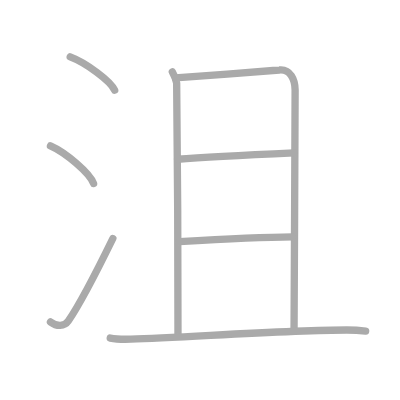
t = 0.00 s
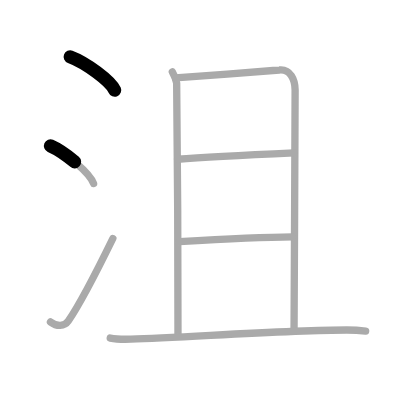
t = 1.50 s
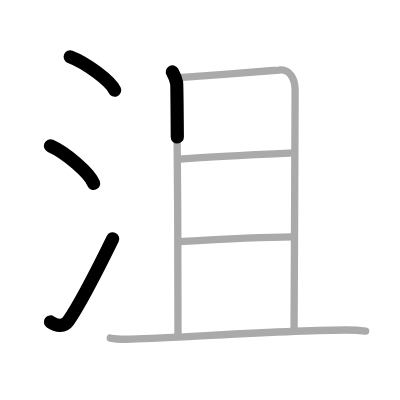
t = 3.25 s
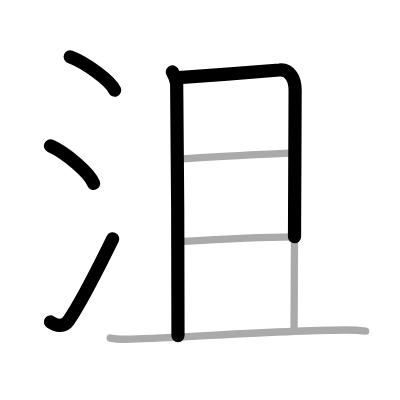
t = 4.75 s
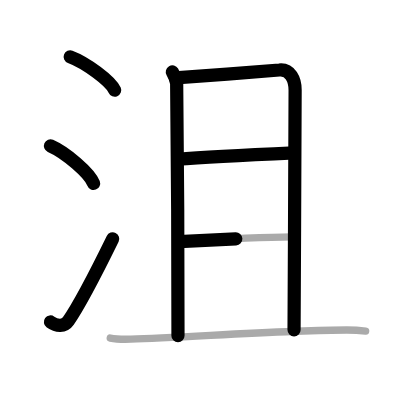
t = 6.50 s
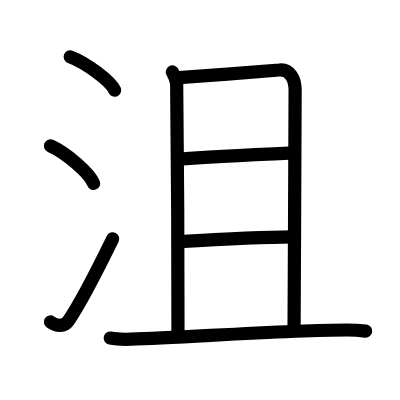
t = 8.00 s

The animated SVG that drew these frames (rendered in a browser with its animation timeline set to each time). Animation: 8 SMIL elements (animate=8); one cycle of 8.00 s.

<?xml version="1.0" standalone="no"?>
<!DOCTYPE svg PUBLIC "-//W3C//DTD SVG 1.1//EN"   "http://www.w3.org/Graphics/SVG/1.1/DTD/svg11.dtd">
<svg width="400px" height="400px"  version="1.1" xmlns="http://www.w3.org/2000/svg">
  <defs>
    <marker id="Triangle" viewBox="0 0 10 10" refX="0" refY="5" markerUnits="strokeWidth" markerWidth="3" style="stroke-opacity:0%;fill:#aaaaaa;" markerHeight="2" orient="auto">
      <path d="M 0 0 L 10 5 L 0 10 z" />
    </marker>
    
    <marker id="Arrow" viewBox="0 0 10 10" refX="5" refY="5" markerUnits="strokeWidth" markerWidth="1.8" style="stroke-opacity:0%;fill:#770000;" markerHeight="2" orient="auto">
      <path d="M 0 4 L 6 4 L 4 1 L 10 5 L 4 9 L 6 6 L 0 6 z" />
        <circle cx="5" cy="5" r="5" />
      </marker>
    
    <marker id="TriangleRed" viewBox="0 0 10 10" refX="0" refY="5" markerUnits="strokeWidth" markerWidth="3" style="stroke-opacity:0%;fill:#CC0000;" markerHeight="2" orient="auto">
      <path d="M 0 0 L 10 5 L 0 10 z" />
    </marker>
    
    <marker id="ArrowRed" viewBox="0 0 10 10" refX="5" refY="5" markerUnits="strokeWidth" markerWidth="1.8" style="stroke-opacity:0%;fill:#CC0000;" markerHeight="2" orient="auto">
      <path d="M 0 4 L 6 4 L 4 1 L 10 5 L 4 9 L 6 6 L 0 6 z" />
        <circle cx="5" cy="5" r="5" />
      </marker>
    
  </defs>
  
  <path style="fill:#ffffff; fill-opacity:100%; fill-rule:evenodd; stroke-width:0;" d="M 0 0 L 400px 0 L 400px 400px L 0 400px L 0 0" />

  <g transform="scale(3.6697247706422 3.6697247706422)">
<path style="fill:none; fill-opacity:0%; fill-rule:evenodd; stroke:#aaaaaa; stroke-opacity:100%; stroke-width: 1.5pt; stroke-linejoin:round; stroke-linecap:round;" d="M19.13 15.5c4.28 1.6 11.05 6.6 12.12 9.09"></path>
<path style="fill:none; fill-opacity:0%; fill-rule:evenodd; stroke:#aaaaaa; stroke-opacity:100%; stroke-width: 1.5pt; stroke-linejoin:round; stroke-linecap:round;" d="M13.75 39.75C17.9 41.56 24.46 47.19 25.5 50"></path>
<path style="fill:none; fill-opacity:0%; fill-rule:evenodd; stroke:#aaaaaa; stroke-opacity:100%; stroke-width: 1.5pt; stroke-linejoin:round; stroke-linecap:round;" d="M13.75 87.73c1.71 1.27 3.78 1.32 4.86-0.25c3.14-4.57 9.29-16.66 12.14-22.49"></path>
<path style="fill:none; fill-opacity:0%; fill-rule:evenodd; stroke:#aaaaaa; stroke-opacity:100%; stroke-width: 1.5pt; stroke-linejoin:round; stroke-linecap:round;" d="M46.96 19.59c0.59 1.03 0.98 2.05 1.18 3.06c0.2 1.01 0.43 66.58 0.36 68.81"></path>
<path style="fill:none; fill-opacity:0%; fill-rule:evenodd; stroke:#aaaaaa; stroke-opacity:100%; stroke-width: 1.5pt; stroke-linejoin:round; stroke-linecap:round;" d="M47.8 21.23c2.27-0.1 26.62-1.98 28.31-2.16c3.03-0.31 4.31 2.67 4.31 5.48c0 1.46-0.18 45.21-0.29 65.39"></path>
<path style="fill:none; fill-opacity:0%; fill-rule:evenodd; stroke:#aaaaaa; stroke-opacity:100%; stroke-width: 1.5pt; stroke-linejoin:round; stroke-linecap:round;" d="M48.38 43.4c8.12-0.65 24.95-1.44 31.77-1.75"></path>
<path style="fill:none; fill-opacity:0%; fill-rule:evenodd; stroke:#aaaaaa; stroke-opacity:100%; stroke-width: 1.5pt; stroke-linejoin:round; stroke-linecap:round;" d="M48.84 65.86c6.06-0.36 23.82-1.26 30.83-1.31"></path>
<path style="fill:none; fill-opacity:0%; fill-rule:evenodd; stroke:#aaaaaa; stroke-opacity:100%; stroke-width: 1.5pt; stroke-linejoin:round; stroke-linecap:round;" d="M30.04 92.13c1.47 0.3 4.16 0.35 5.63 0.3c15.27-0.5 43.46-2.5 58.83-2.5c2.45 0 3.91 0.14 5.14 0.29"></path>

<path style="fill:none; fill-opacity:0%; fill-rule:evenodd; stroke:#000000; stroke-opacity:100%; stroke-width: 2.7pt; stroke-linejoin:round; stroke-linecap:round;" d="M19.13 15.5c4.28 1.6 11.05 6.6 12.12 9.09" pathLength="100" stroke-dashoffset="100" stroke-dasharray="100 105"><animate id="dashAnim1" attributeName="stroke-dashoffset" from="100" to="0" dur="1s" calcMode="linear" fill="freeze"/></path>
<path style="fill:none; fill-opacity:0%; fill-rule:evenodd; stroke:#000000; stroke-opacity:100%; stroke-width: 2.7pt; stroke-linejoin:round; stroke-linecap:round;" d="M13.75 39.75C17.9 41.56 24.46 47.19 25.5 50" pathLength="100" stroke-dashoffset="100" stroke-dasharray="100 105"><animate id="dashAnim2" attributeName="stroke-dashoffset" from="100" to="0" dur="1s" calcMode="linear" begin="dashAnim1.end" fill="freeze"/></path>
<path style="fill:none; fill-opacity:0%; fill-rule:evenodd; stroke:#000000; stroke-opacity:100%; stroke-width: 2.7pt; stroke-linejoin:round; stroke-linecap:round;" d="M13.75 87.73c1.71 1.27 3.78 1.32 4.86-0.25c3.14-4.57 9.29-16.66 12.14-22.49" pathLength="100" stroke-dashoffset="100" stroke-dasharray="100 105"><animate id="dashAnim3" attributeName="stroke-dashoffset" from="100" to="0" dur="1s" calcMode="linear" begin="dashAnim2.end" fill="freeze"/></path>
<path style="fill:none; fill-opacity:0%; fill-rule:evenodd; stroke:#000000; stroke-opacity:100%; stroke-width: 2.7pt; stroke-linejoin:round; stroke-linecap:round;" d="M46.96 19.59c0.59 1.03 0.98 2.05 1.18 3.06c0.2 1.01 0.43 66.58 0.36 68.81" pathLength="100" stroke-dashoffset="100" stroke-dasharray="100 105"><animate id="dashAnim4" attributeName="stroke-dashoffset" from="100" to="0" dur="1s" calcMode="linear" begin="dashAnim3.end" fill="freeze"/></path>
<path style="fill:none; fill-opacity:0%; fill-rule:evenodd; stroke:#000000; stroke-opacity:100%; stroke-width: 2.7pt; stroke-linejoin:round; stroke-linecap:round;" d="M47.8 21.23c2.27-0.1 26.62-1.98 28.31-2.16c3.03-0.31 4.31 2.67 4.31 5.48c0 1.46-0.18 45.21-0.29 65.39" pathLength="100" stroke-dashoffset="100" stroke-dasharray="100 105"><animate id="dashAnim5" attributeName="stroke-dashoffset" from="100" to="0" dur="1s" calcMode="linear" begin="dashAnim4.end" fill="freeze"/></path>
<path style="fill:none; fill-opacity:0%; fill-rule:evenodd; stroke:#000000; stroke-opacity:100%; stroke-width: 2.7pt; stroke-linejoin:round; stroke-linecap:round;" d="M48.38 43.4c8.12-0.65 24.95-1.44 31.77-1.75" pathLength="100" stroke-dashoffset="100" stroke-dasharray="100 105"><animate id="dashAnim6" attributeName="stroke-dashoffset" from="100" to="0" dur="1s" calcMode="linear" begin="dashAnim5.end" fill="freeze"/></path>
<path style="fill:none; fill-opacity:0%; fill-rule:evenodd; stroke:#000000; stroke-opacity:100%; stroke-width: 2.7pt; stroke-linejoin:round; stroke-linecap:round;" d="M48.84 65.86c6.06-0.36 23.82-1.26 30.83-1.31" pathLength="100" stroke-dashoffset="100" stroke-dasharray="100 105"><animate id="dashAnim7" attributeName="stroke-dashoffset" from="100" to="0" dur="1s" calcMode="linear" begin="dashAnim6.end" fill="freeze"/></path>
<path style="fill:none; fill-opacity:0%; fill-rule:evenodd; stroke:#000000; stroke-opacity:100%; stroke-width: 2.7pt; stroke-linejoin:round; stroke-linecap:round;" d="M30.04 92.13c1.47 0.3 4.16 0.35 5.63 0.3c15.27-0.5 43.46-2.5 58.83-2.5c2.45 0 3.91 0.14 5.14 0.29" pathLength="100" stroke-dashoffset="100" stroke-dasharray="100 105"><animate id="dashAnim8" attributeName="stroke-dashoffset" from="100" to="0" dur="1s" calcMode="linear" begin="dashAnim7.end" fill="freeze"/></path>

</g>

</svg>  
          
